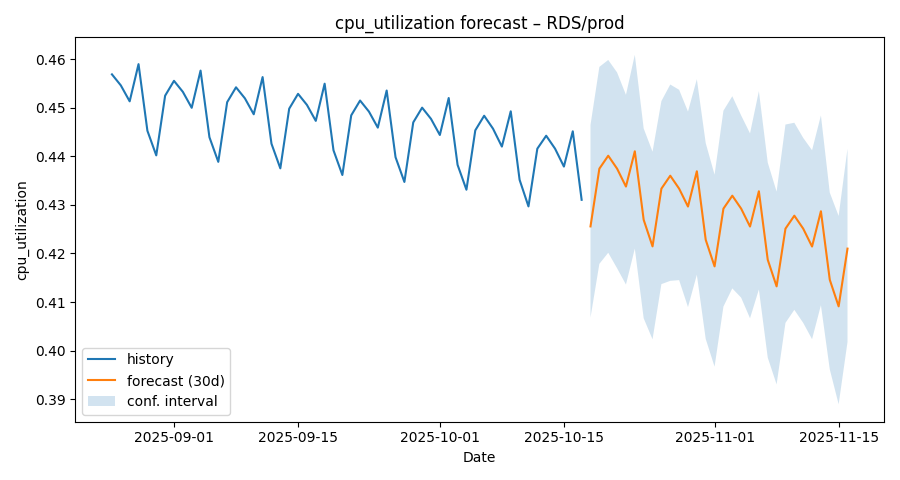

Source data for this figure (header and first rows):
ds, yhat, yhat_lower, yhat_upper
2025-08-25, 0.4568, 0.4375, 0.4762
2025-08-26, 0.4546, 0.4329, 0.474
2025-08-27, 0.4513, 0.4319, 0.4697
2025-08-28, 0.4589, 0.4393, 0.4789
2025-08-29, 0.4452, 0.4255, 0.4658
2025-08-30, 0.4402, 0.4204, 0.4586
2025-08-31, 0.4525, 0.4333, 0.4717
2025-09-01, 0.4555, 0.4366, 0.4745
2025-09-02, 0.4532, 0.4344, 0.4726
2025-09-03, 0.45, 0.4306, 0.4702
2025-09-04, 0.4576, 0.4388, 0.4775
2025-09-05, 0.4439, 0.4233, 0.4643
2025-09-06, 0.4388, 0.4211, 0.4604
2025-09-07, 0.4511, 0.43, 0.4735
2025-09-08, 0.4542, 0.4334, 0.4735
2025-09-09, 0.4519, 0.4317, 0.4721
2025-09-10, 0.4486, 0.4301, 0.4685
2025-09-11, 0.4563, 0.4364, 0.4751
2025-09-12, 0.4426, 0.4235, 0.4623
2025-09-13, 0.4375, 0.4173, 0.4572
2025-09-14, 0.4498, 0.4293, 0.4697
2025-09-15, 0.4528, 0.4343, 0.4718
2025-09-16, 0.4506, 0.4306, 0.4714
2025-09-17, 0.4473, 0.4281, 0.4678
2025-09-18, 0.4549, 0.4332, 0.4729
2025-09-19, 0.4412, 0.421, 0.4622
2025-09-20, 0.4361, 0.4176, 0.455
2025-09-21, 0.4484, 0.4279, 0.4678
2025-09-22, 0.4515, 0.4325, 0.47
2025-09-23, 0.4492, 0.4286, 0.4682
2025-09-24, 0.4459, 0.4259, 0.4659
2025-09-25, 0.4535, 0.4334, 0.475
2025-09-26, 0.4398, 0.4203, 0.4602
2025-09-27, 0.4347, 0.414, 0.454
2025-09-28, 0.447, 0.4269, 0.4663
2025-09-29, 0.45, 0.4304, 0.4705
2025-09-30, 0.4477, 0.4266, 0.4675
2025-10-01, 0.4444, 0.4251, 0.4632
2025-10-02, 0.452, 0.4334, 0.4707
2025-10-03, 0.4382, 0.4202, 0.4573
2025-10-04, 0.4331, 0.4141, 0.4531
2025-10-05, 0.4453, 0.4258, 0.4623
2025-10-06, 0.4483, 0.4291, 0.469
2025-10-07, 0.4457, 0.4268, 0.4654
2025-10-08, 0.442, 0.4216, 0.4621
2025-10-09, 0.4492, 0.4311, 0.4691
2025-10-10, 0.4351, 0.4136, 0.4546
2025-10-11, 0.4297, 0.4095, 0.4483
2025-10-12, 0.4416, 0.4215, 0.4606
2025-10-13, 0.4442, 0.4253, 0.4634
2025-10-14, 0.4416, 0.4226, 0.461
2025-10-15, 0.4379, 0.4179, 0.4562
2025-10-16, 0.4451, 0.4251, 0.4645
2025-10-17, 0.431, 0.4109, 0.4502
2025-10-18, 0.4256, 0.4068, 0.4464
2025-10-19, 0.4374, 0.4179, 0.4584
2025-10-20, 0.4401, 0.4202, 0.4598
2025-10-21, 0.4374, 0.417, 0.4572
2025-10-22, 0.4338, 0.4136, 0.4526
2025-10-23, 0.441, 0.421, 0.4609
... 24 more rows
